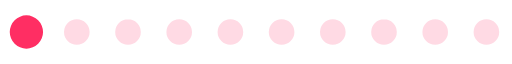
t = 0.00 s
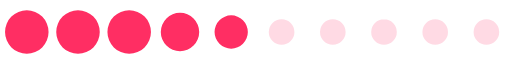
t = 0.36 s
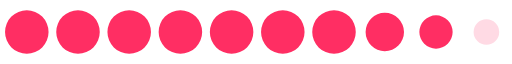
t = 0.72 s
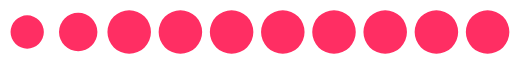
t = 1.08 s
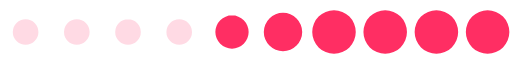
t = 1.44 s
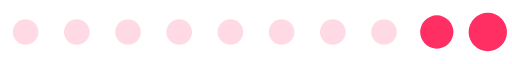
t = 1.80 s

The animated SVG that drew these frames (rendered in a browser with its animation timeline set to each time). Animation: 1 SMIL element (animateTransform=1); one cycle of 2.16 s, repeats indefinitely.

<?xml version="1.0" encoding="UTF-8" standalone="no"?><svg xmlns:svg="http://www.w3.org/2000/svg" xmlns="http://www.w3.org/2000/svg" xmlns:xlink="http://www.w3.org/1999/xlink" version="1.0" width="256px" height="32px" viewBox="0 0 512 64" xml:space="preserve"><path fill="#ffa7be" fill-opacity="0.42" fill-rule="evenodd" d="M486.4 19.2A12.8 12.8 0 1 1 473.6 32a12.8 12.8 0 0 1 12.8-12.8zm-51.2 0A12.8 12.8 0 1 1 422.4 32a12.8 12.8 0 0 1 12.8-12.8zm-51.2 0A12.8 12.8 0 1 1 371.2 32 12.8 12.8 0 0 1 384 19.2zm-51.2 0A12.8 12.8 0 1 1 320 32a12.8 12.8 0 0 1 12.8-12.8zm-51.2 0A12.8 12.8 0 1 1 268.8 32a12.8 12.8 0 0 1 12.8-12.8zm-51.2 0A12.8 12.8 0 1 1 217.6 32a12.8 12.8 0 0 1 12.8-12.8zm-51.2 0A12.8 12.8 0 1 1 166.4 32a12.8 12.8 0 0 1 12.8-12.8zm-51.2 0A12.8 12.8 0 1 1 115.2 32 12.8 12.8 0 0 1 128 19.2zm-51.2 0A12.8 12.8 0 1 1 64 32a12.8 12.8 0 0 1 12.8-12.8zm-51.2 0A12.8 12.8 0 1 1 12.8 32a12.8 12.8 0 0 1 12.8-12.8z"/><g><path fill="#ff2e63" fill-opacity="1" fill-rule="evenodd" d="M-119.6,10.24A21.76,21.76,0,0,1-97.84,32,21.76,21.76,0,0,1-119.6,53.76,21.76,21.76,0,0,1-141.36,32,21.76,21.76,0,0,1-119.6,10.24Zm-51.2,0A21.76,21.76,0,0,1-149.04,32,21.76,21.76,0,0,1-170.8,53.76,21.76,21.76,0,0,1-192.56,32,21.76,21.76,0,0,1-170.8,10.24Zm-51.2,0A21.76,21.76,0,0,1-200.24,32,21.76,21.76,0,0,1-222,53.76,21.76,21.76,0,0,1-243.76,32,21.76,21.76,0,0,1-222,10.24Zm-51.2,0A21.76,21.76,0,0,1-251.44,32,21.76,21.76,0,0,1-273.2,53.76,21.76,21.76,0,0,1-294.96,32,21.76,21.76,0,0,1-273.2,10.24Zm-51.2,0A21.76,21.76,0,0,1-302.64,32,21.76,21.76,0,0,1-324.4,53.76,21.76,21.76,0,0,1-346.16,32,21.76,21.76,0,0,1-324.4,10.24Zm-51.2,0A21.76,21.76,0,0,1-353.84,32,21.76,21.76,0,0,1-375.6,53.76,21.76,21.76,0,0,1-397.36,32,21.76,21.76,0,0,1-375.6,10.24Zm-51.2,0A21.76,21.76,0,0,1-405.04,32,21.76,21.76,0,0,1-426.8,53.76,21.76,21.76,0,0,1-448.56,32,21.76,21.76,0,0,1-426.8,10.24Zm-51.2,0A21.76,21.76,0,0,1-456.24,32,21.76,21.76,0,0,1-478,53.76,21.76,21.76,0,0,1-499.76,32,21.76,21.76,0,0,1-478,10.24Zm-51.2,0A21.76,21.76,0,0,1-507.44,32,21.76,21.76,0,0,1-529.2,53.76,21.76,21.76,0,0,1-550.96,32,21.76,21.76,0,0,1-529.2,10.24Zm-51.2,0A21.76,21.76,0,0,1-558.64,32,21.76,21.76,0,0,1-580.4,53.76,21.76,21.76,0,0,1-602.16,32,21.76,21.76,0,0,1-580.4,10.24Zm-51,2.56A19.2,19.2,0,0,1-612.2,32a19.2,19.2,0,0,1-19.2,19.2A19.2,19.2,0,0,1-650.6,32,19.2,19.2,0,0,1-631.4,12.8Zm-51,2.56A16.64,16.64,0,0,1-665.76,32,16.64,16.64,0,0,1-682.4,48.64,16.64,16.64,0,0,1-699.04,32,16.64,16.64,0,0,1-682.4,15.36ZM-68.8,12.8A19.2,19.2,0,0,1-49.6,32,19.2,19.2,0,0,1-68.8,51.2,19.2,19.2,0,0,1-88,32,19.2,19.2,0,0,1-68.8,12.8Zm51.2,2.56A16.64,16.64,0,0,1-.96,32,16.64,16.64,0,0,1-17.6,48.64,16.64,16.64,0,0,1-34.24,32,16.64,16.64,0,0,1-17.6,15.36Z"/><animateTransform attributeName="transform" type="translate" values="44 0;95.2 0;146.4 0;197.6 0;248.8 0;300 0;351.2 0;402.4 0;453.6 0;504.8 0;556 0;607.2 0;658.4 0;709.6 0;760.8 0;812 0;863.2 0;914.4 0;965.6 0;1016.8 0;1068 0;1119.2 0;1170.4 0;1221.6 0;1272.8 0;1324 0" calcMode="discrete" dur="2160ms" repeatCount="indefinite"/></g></svg>